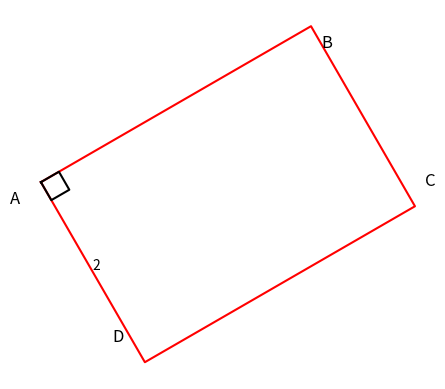

Recreate this plot in Python.
import matplotlib.pyplot as plt
import numpy as np

def is_point_in_rect(point, rect_bottom_left, rect_top_right):
    """Check if a point is inside a given rectangle."""
    return rect_bottom_left[0] <= point[0] <= rect_top_right[0] and rect_bottom_left[1] <= point[1] <= rect_top_right[1]

def do_lines_intersect(line1, line2):
    """Check if two line segments intersect. This function can be expanded based on line segment intersection logic."""
    # Simplified version: check if endpoints of one line are on opposite sides of the other line
    # Full implementation would require checking the actual intersection
    return False  # Placeholder for actual intersection test

def check_overlap(vertices, labels, offsets, label_size):
    """Check if any label overlaps with the shape lines."""
    safe_zones = []
    for vertex, offset in zip(vertices, offsets):
        label_pos = vertex + offset
        bottom_left = label_pos - label_size / 2
        top_right = label_pos + label_size / 2
        safe_zones.append((bottom_left, top_right))

    for i, vertex in enumerate(vertices):
        next_vertex = vertices[(i + 1) % len(vertices)]
        line_segment = (vertex, next_vertex)

        for bottom_left, top_right in safe_zones:
            if is_point_in_rect(line_segment[0], bottom_left, top_right) or is_point_in_rect(line_segment[1], bottom_left, top_right):
                print(f"Overlap detected with label at {bottom_left} - {top_right}")
                return True

            # Check if the line segment intersects any edge of the safe zone
            # This is a simplified approach; a full implementation would require detailed intersection logic
            if do_lines_intersect(line_segment, (bottom_left, (bottom_left[0], top_right[1]))):
                print(f"Overlap detected with label at {bottom_left} - {top_right}")
                return True

    return False


def draw_rectangle(labels, coordinate_0, length_0, length_1, angle_0, fig, ax):
    # Convert angle from degrees to radians for numpy calculations
    angle_rad = np.deg2rad(angle_0)

    # Calculate the coordinates of the rectangle's vertices
    point_0 = np.array(coordinate_0)
    point_1 = point_0 + np.array([length_0 * np.cos(angle_rad), length_0 * np.sin(angle_rad)])
    point_2 = point_0 + np.array([length_1 * np.sin(angle_rad), -length_1 * np.cos(angle_rad)])
    point_3 = point_2 + (point_1 - point_0)

    # Setup the plot

    ax.set_aspect('equal', 'box')
    ax.plot(*zip(*[point_0, point_1, point_3, point_2, point_0]), '-r')

    # Label offset for clarity
    label_offset = 0.2

    # Label the vertices with an offset to avoid overlap
    label_points = [point_0, point_1, point_3, point_2]
    label_offsets = [np.array([-label_offset, -label_offset]),
                     np.array([label_offset, -label_offset]),
                     np.array([label_offset, label_offset]),
                     np.array([-label_offset, label_offset])]
    for label, point, offset in zip(labels, label_points, label_offsets):
        ax.text(point[0] + offset[0], point[1] + offset[1], label, fontsize=12, ha='right')

    # Denote the lengths of the lines
    # Randomly choose a side to label lengths
    sides = [(point_0, point_1, length_0), (point_0, point_2, length_1)]
    side = sides[np.random.randint(len(sides))]
    mid_point = (side[0] + side[1]) / 2
    ax.text(mid_point[0], mid_point[1], str(side[2]), fontsize=10, va='bottom')

    # Add square notations to show 90 degree angles
    square_size = min(length_0, length_1) * 0.1  # Size of the square notation
    square_points = [point_0, point_0 + np.array([square_size * np.cos(angle_rad), square_size * np.sin(angle_rad)]),
                     point_0 + np.array([square_size * np.sin(angle_rad), -square_size * np.cos(angle_rad)])]
    ax.plot(*zip(*[square_points[0], square_points[1], square_points[1] + square_points[2] - square_points[0], square_points[2], square_points[0]]), '-k')

    plt.axis('off')  # Hide the axes
    plt.show()

# Example usage
fig, ax = plt.subplots()
# ax.set_xlim(0, 1000)
# ax.set_ylim(0, 1000)

draw_rectangle(['A', 'B', 'C', 'D'], (1, 1), 3, 2, 30, fig=fig, ax=ax)



